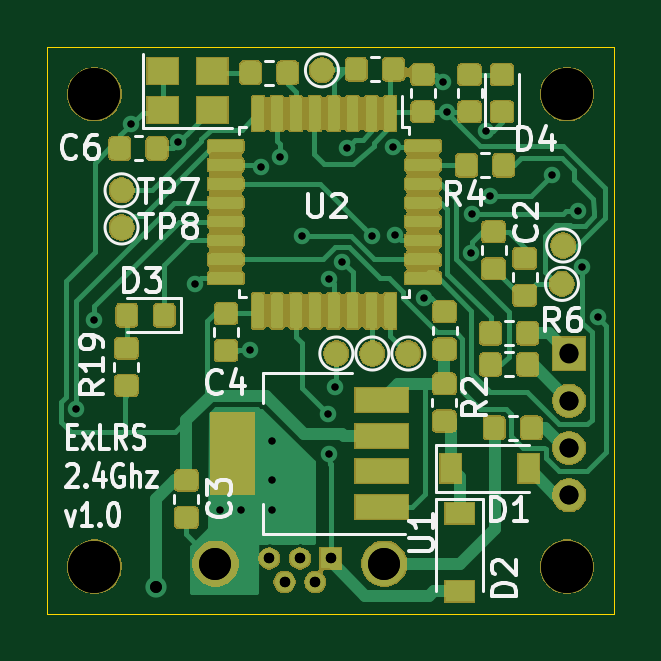
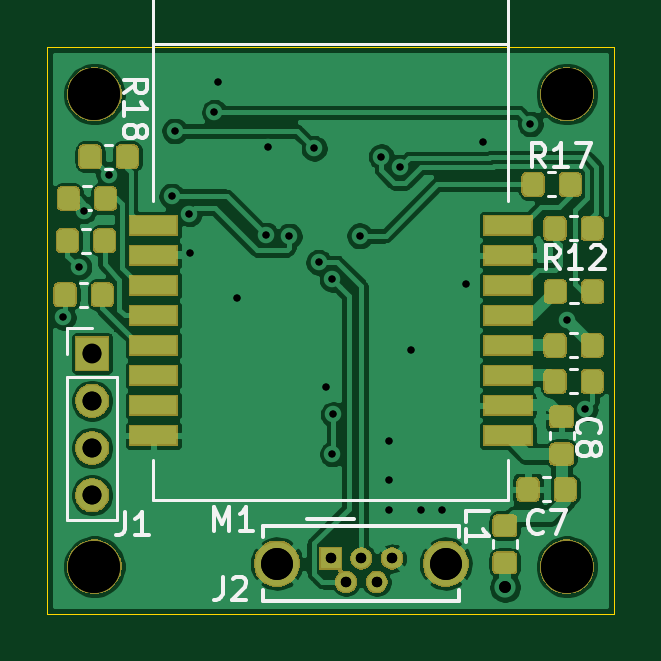
Circuit board: 13 layer files. Board 24.0 x 24.0 mm.
- bottom_copper: SX1280_module-B_Cu.gbr (148643 bytes)
- bottom_mask: SX1280_module-B_Mask.gbr (41216 bytes)
- paste: SX1280_module-B_Paste.gbr (44581 bytes)
- bottom_silk: SX1280_module-B_SilkS.gbr (8925 bytes)
- outline: SX1280_module-Edge_Cuts.gbr (693 bytes)
- top_copper: SX1280_module-F_Cu.gbr (151387 bytes)
- top_mask: SX1280_module-F_Mask.gbr (100939 bytes)
- paste: SX1280_module-F_Paste.gbr (124167 bytes)
- top_silk: SX1280_module-F_SilkS.gbr (19323 bytes)
- drill: SX1280_module-NPTH-drl.gbr (678 bytes)
- drill: SX1280_module-NPTH.drl (346 bytes)
- drill: SX1280_module-PTH-drl.gbr (2013 bytes)
- drill: SX1280_module-PTH.drl (1028 bytes)

=== bottom_copper: SX1280_module-B_Cu.gbr (148643 bytes, source omitted) ===
=== bottom_mask: SX1280_module-B_Mask.gbr (41216 bytes, source omitted) ===
=== paste: SX1280_module-B_Paste.gbr (44581 bytes, source omitted) ===
=== bottom_silk: SX1280_module-B_SilkS.gbr (8925 bytes, source omitted) ===
=== outline: SX1280_module-Edge_Cuts.gbr ===
%TF.GenerationSoftware,KiCad,Pcbnew,(5.1.5)-3*%
%TF.CreationDate,2020-05-01T16:03:37+02:00*%
%TF.ProjectId,SX1280_module,53583132-3830-45f6-9d6f-64756c652e6b,rev?*%
%TF.SameCoordinates,Original*%
%TF.FileFunction,Profile,NP*%
%FSLAX46Y46*%
G04 Gerber Fmt 4.6, Leading zero omitted, Abs format (unit mm)*
G04 Created by KiCad (PCBNEW (5.1.5)-3) date 2020-05-01 16:03:37*
%MOMM*%
%LPD*%
G04 APERTURE LIST*
%TA.AperFunction,Profile*%
%ADD10C,0.050000*%
%TD*%
G04 APERTURE END LIST*
D10*
X131000000Y-123000000D02*
X107000000Y-123000000D01*
X131000000Y-99000000D02*
X131000000Y-123000000D01*
X107000000Y-99000000D02*
X131000000Y-99000000D01*
X107000000Y-123000000D02*
X107000000Y-99000000D01*
M02*

=== top_copper: SX1280_module-F_Cu.gbr (151387 bytes, source omitted) ===
=== top_mask: SX1280_module-F_Mask.gbr (100939 bytes, source omitted) ===
=== paste: SX1280_module-F_Paste.gbr (124167 bytes, source omitted) ===
=== top_silk: SX1280_module-F_SilkS.gbr (19323 bytes, source omitted) ===
=== drill: SX1280_module-NPTH-drl.gbr ===
%TF.GenerationSoftware,KiCad,Pcbnew,(5.1.5)-3*%
%TF.CreationDate,2020-05-01T16:04:52+02:00*%
%TF.ProjectId,SX1280_module,53583132-3830-45f6-9d6f-64756c652e6b,rev?*%
%TF.SameCoordinates,Original*%
%TF.FileFunction,NonPlated,1,2,NPTH,Drill*%
%TF.FilePolarity,Positive*%
%FSLAX46Y46*%
G04 Gerber Fmt 4.6, Leading zero omitted, Abs format (unit mm)*
G04 Created by KiCad (PCBNEW (5.1.5)-3) date 2020-05-01 16:04:52*
%MOMM*%
%LPD*%
G04 APERTURE LIST*
%TA.AperFunction,ComponentDrill*%
%ADD10C,2.200000*%
%TD*%
G04 APERTURE END LIST*
D10*
%TO.C,MH1*%
X109000000Y-121000000D03*
%TO.C,MH2*%
X129000000Y-101000000D03*
X129000000Y-121000000D03*
%TO.C,MH1*%
X109000000Y-101000000D03*
M02*

=== drill: SX1280_module-NPTH.drl ===
M48
; DRILL file {KiCad (5.1.5)-3} date 05/01/20 16:04:46
; FORMAT={-:-/ absolute / inch / decimal}
; #@! TF.CreationDate,2020-05-01T16:04:46+02:00
; #@! TF.GenerationSoftware,Kicad,Pcbnew,(5.1.5)-3
; #@! TF.FileFunction,NonPlated,1,2,NPTH
FMAT,2
INCH
T1C0.0866
%
G90
G05
T1
X4.2913Y-4.7638
X5.0787Y-3.9764
X5.0787Y-4.7638
X4.2913Y-3.9764
T0
M30

=== drill: SX1280_module-PTH-drl.gbr ===
%TF.GenerationSoftware,KiCad,Pcbnew,(5.1.5)-3*%
%TF.CreationDate,2020-05-01T16:04:52+02:00*%
%TF.ProjectId,SX1280_module,53583132-3830-45f6-9d6f-64756c652e6b,rev?*%
%TF.SameCoordinates,Original*%
%TF.FileFunction,Plated,1,2,PTH,Drill*%
%TF.FilePolarity,Positive*%
%FSLAX46Y46*%
G04 Gerber Fmt 4.6, Leading zero omitted, Abs format (unit mm)*
G04 Created by KiCad (PCBNEW (5.1.5)-3) date 2020-05-01 16:04:52*
%MOMM*%
%LPD*%
G04 APERTURE LIST*
%TA.AperFunction,ViaDrill*%
%ADD10C,0.300000*%
%TD*%
%TA.AperFunction,ComponentDrill*%
%ADD11C,0.440000*%
%TD*%
%TA.AperFunction,ViaDrill*%
%ADD12C,0.500000*%
%TD*%
%TA.AperFunction,ComponentDrill*%
%ADD13C,0.800000*%
%TD*%
%TA.AperFunction,ComponentDrill*%
%ADD14C,1.350000*%
%TD*%
G04 APERTURE END LIST*
D10*
X108223810Y-114313200D03*
X108995409Y-110540751D03*
X110540800Y-102260400D03*
X112555085Y-103041994D03*
X113248400Y-109030000D03*
X114300000Y-118618000D03*
X115189000Y-118618000D03*
X115585200Y-111824000D03*
X116055661Y-104089139D03*
X116535200Y-115671600D03*
X116535200Y-117348000D03*
X116535200Y-118618000D03*
X116855200Y-103645200D03*
X117769600Y-106998000D03*
X118887200Y-114554000D03*
X118922800Y-116230400D03*
X118938000Y-108826800D03*
X119195420Y-113389679D03*
X119502074Y-108114688D03*
X119700000Y-103289600D03*
X120751138Y-107003287D03*
X121630400Y-103238800D03*
X121744919Y-106967951D03*
X122957958Y-109632842D03*
X123764000Y-100464610D03*
X123916400Y-101765600D03*
X124943231Y-107709200D03*
X124981207Y-106057899D03*
X125596484Y-102555562D03*
X125729916Y-105312606D03*
X128386800Y-104407200D03*
X129453600Y-105931200D03*
X129656800Y-108318800D03*
X130315303Y-110450659D03*
D11*
%TO.C,J2*%
X116400000Y-120650000D03*
X117050000Y-121650000D03*
X117700000Y-120650000D03*
X118350000Y-121650000D03*
X119000000Y-120650000D03*
%TD*%
D12*
X111607600Y-121869200D03*
D13*
%TO.C,J1*%
X129098000Y-111976400D03*
X129098000Y-113976400D03*
X129098000Y-115976400D03*
X129098000Y-117976400D03*
D14*
%TO.C,J2*%
X114125000Y-120870000D03*
X121275000Y-120870000D03*
M02*

=== drill: SX1280_module-PTH.drl ===
M48
; DRILL file {KiCad (5.1.5)-3} date 05/01/20 16:04:46
; FORMAT={-:-/ absolute / inch / decimal}
; #@! TF.CreationDate,2020-05-01T16:04:46+02:00
; #@! TF.GenerationSoftware,Kicad,Pcbnew,(5.1.5)-3
; #@! TF.FileFunction,Plated,1,2,PTH
FMAT,2
INCH
T1C0.0118
T2C0.0173
T3C0.0197
T4C0.0315
T5C0.0531
%
G90
G05
T1
X4.2608Y-4.5005
X4.2912Y-4.352
X4.352Y-4.026
X4.4313Y-4.0568
X4.4586Y-4.2925
X4.5Y-4.67
X4.535Y-4.67
X4.5506Y-4.4025
X4.5691Y-4.098
X4.588Y-4.554
X4.588Y-4.62
X4.588Y-4.67
X4.6006Y-4.0805
X4.6366Y-4.2125
X4.6806Y-4.51
X4.682Y-4.576
X4.6826Y-4.2845
X4.6927Y-4.4642
X4.7048Y-4.2565
X4.7126Y-4.0665
X4.754Y-4.2127
X4.7886Y-4.0645
X4.7931Y-4.2113
X4.8409Y-4.3163
X4.8726Y-3.9553
X4.8786Y-4.0065
X4.919Y-4.2405
X4.9205Y-4.1755
X4.9447Y-4.0376
X4.95Y-4.1462
X5.0546Y-4.1105
X5.0966Y-4.1705
X5.1046Y-4.2645
X5.1305Y-4.3485
T2
X4.5827Y-4.75
X4.6083Y-4.7894
X4.6339Y-4.75
X4.6594Y-4.7894
X4.685Y-4.75
T3
X4.394Y-4.798
T4
X5.0826Y-4.4085
X5.0826Y-4.4873
X5.0826Y-4.566
X5.0826Y-4.6447
T5
X4.4931Y-4.7587
X4.7746Y-4.7587
T0
M30

